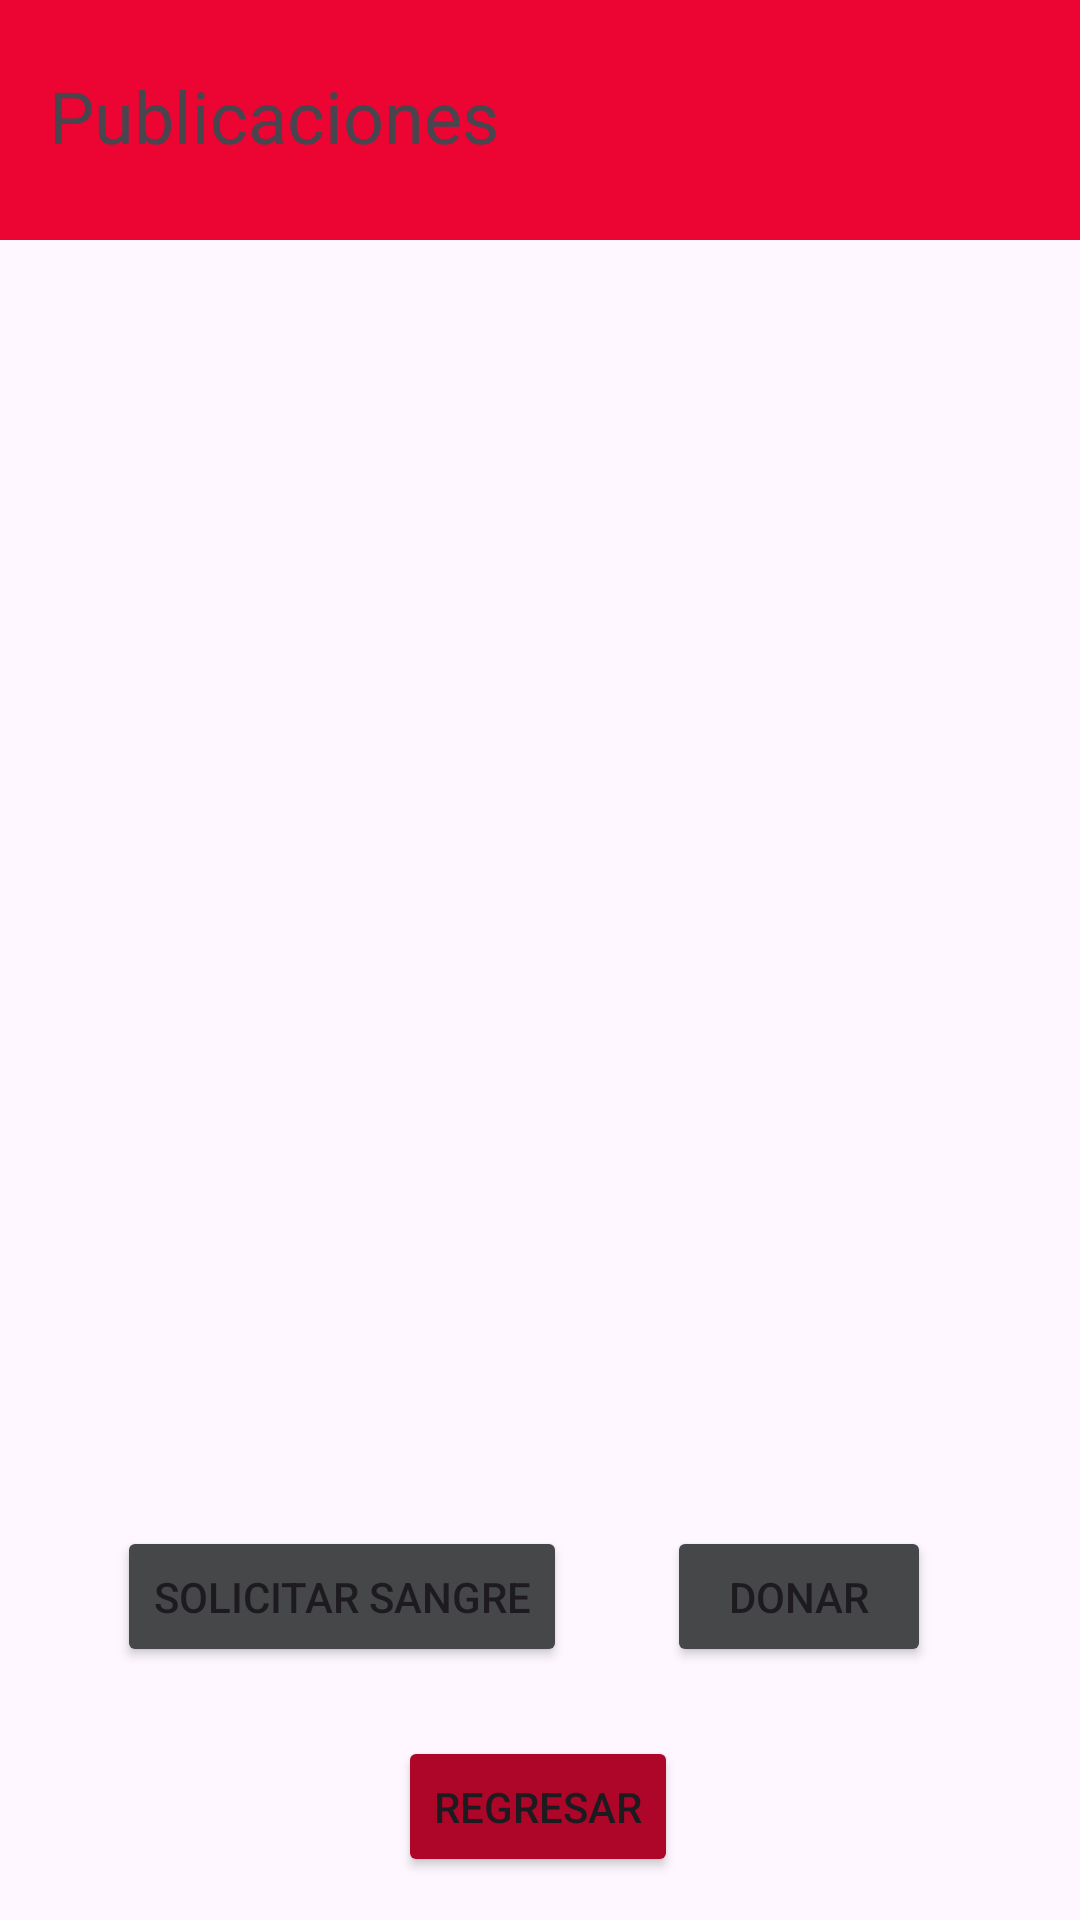

Write the Android layout XML for this screen, with the resource values it uses.
<!-- AndroidManifest.xml: application theme Theme.RedLIFE -->
<!-- res/layout/publicacion.xml -->
<?xml version="1.0" encoding="utf-8"?>
<androidx.constraintlayout.widget.ConstraintLayout xmlns:android="http://schemas.android.com/apk/res/android"
    xmlns:app="http://schemas.android.com/apk/res-auto"
    xmlns:tools="http://schemas.android.com/tools"
    android:id="@+id/main"
    android:layout_width="match_parent"
    android:layout_height="match_parent"
    android:background="@color/calendar_background"
    tools:context=".Activity_publicacion">

    <ScrollView
        android:id="@+id/scrollView2"
        android:layout_width="match_parent"
        android:layout_height="10dp"
        android:layout_weight="1"
        app:layout_constraintBottom_toBottomOf="parent">

    </ScrollView>

    <View
        android:id="@+id/rectangleView2"
        android:layout_width="wrap_content"
        android:layout_height="80dp"
        android:layout_gravity="center"
        android:background="@color/redd"
        app:layout_constraintBottom_toBottomOf="parent"
        app:layout_constraintEnd_toEndOf="parent"
        app:layout_constraintHorizontal_bias="1.0"
        app:layout_constraintStart_toStartOf="parent"
        app:layout_constraintTop_toTopOf="parent"
        app:layout_constraintVertical_bias="0.0" />

    <TextView
        android:id="@+id/textView18"
        android:layout_width="188dp"
        android:layout_height="32dp"
        android:fontFamily="@font/suez_one"
        android:text="Publicaciones"
        android:textColor="@color/logo_background"
        android:textSize="24sp"
        app:layout_constraintBottom_toBottomOf="parent"
        app:layout_constraintEnd_toEndOf="parent"
        app:layout_constraintHorizontal_bias="0.095"
        app:layout_constraintStart_toStartOf="parent"
        app:layout_constraintTop_toTopOf="parent"
        app:layout_constraintVertical_bias="0.037" />

    <Button
        android:id="@+id/btn_solicitar"
        android:layout_width="wrap_content"
        android:layout_height="47dp"
        android:backgroundTint="@color/elgri_s"
        android:text="Solicitar sangre"
        app:layout_constraintBottom_toBottomOf="parent"
        app:layout_constraintEnd_toEndOf="parent"
        app:layout_constraintHorizontal_bias="0.185"
        app:layout_constraintStart_toStartOf="parent"
        app:layout_constraintTop_toTopOf="parent"
        app:layout_constraintVertical_bias="0.858" />

    <Button
        android:id="@+id/btn_donar"
        android:layout_width="wrap_content"
        android:layout_height="47dp"
        android:backgroundTint="@color/elgri_s"
        android:text="Donar"
        app:layout_constraintBottom_toBottomOf="parent"
        app:layout_constraintEnd_toEndOf="parent"
        app:layout_constraintHorizontal_bias="0.817"
        app:layout_constraintStart_toStartOf="parent"
        app:layout_constraintTop_toTopOf="parent"
        app:layout_constraintVertical_bias="0.858" />

    <Button
        android:id="@+id/btn_regresarP"
        android:layout_width="wrap_content"
        android:layout_height="47dp"
        android:backgroundTint="@color/red"
        android:text="Regresar"
        app:layout_constraintBottom_toBottomOf="parent"
        app:layout_constraintEnd_toEndOf="parent"
        app:layout_constraintHorizontal_bias="0.498"
        app:layout_constraintStart_toStartOf="parent"
        app:layout_constraintTop_toTopOf="parent"
        app:layout_constraintVertical_bias="0.976" />

    <LinearLayout
        android:id="@+id/solicitudesContainer"
        android:layout_width="match_parent"
        android:layout_height="wrap_content"
        android:orientation="vertical"
        app:layout_constraintBottom_toBottomOf="parent"
        app:layout_constraintEnd_toEndOf="parent"
        app:layout_constraintHorizontal_bias="0.0"
        app:layout_constraintStart_toStartOf="parent"
        app:layout_constraintTop_toTopOf="@+id/rectangleView2"
        app:layout_constraintVertical_bias="0.172" />

</androidx.constraintlayout.widget.ConstraintLayout>
<!-- resources referenced by this layout -->
<resources>
  <color name="elgri_s">#454749</color>
  <color name="red">#AE0628</color>
  <color name="redd">#EC0432</color>
  <style name="Theme.RedLIFE" parent="Base.Theme.RedLIFE" />
  <style name="Base.Theme.RedLIFE" parent="Theme.Material3.DayNight.NoActionBar">
          
          
      </style>
</resources>
